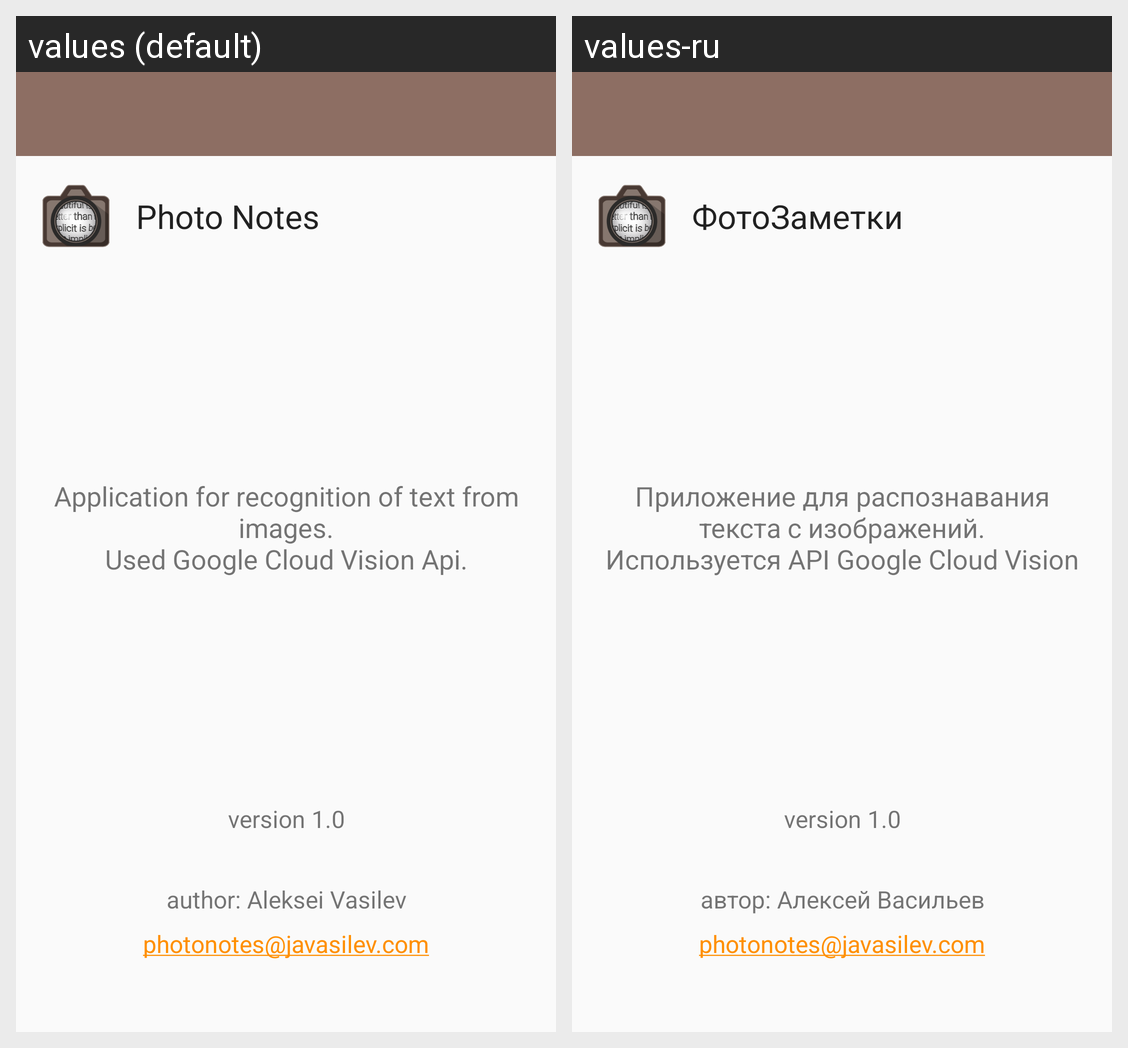

Strings drawn on this Android screen and how each of the app's shown locales translates them:
Android screen res/layout/activity_about.xml rendered under 2 locales, left to right: values (default), values-ru. Device: Nexus 5 (rendered at 1080×1920; each locale shown at half size, 540×960, under a caption strip naming it); theme AppTheme.
Strings drawn on this screen, with the default value and each locale's value (text and hints the layout hard-codes, and strings that could not be matched under every locale, appear in the picture but are not listed):

app_name
  values: Photo Notes
  values-ru: ФотоЗаметки

about_text
  values: Application for recognition of text from images.
      Used Google Cloud Vision Api.
  values-ru: Приложение для распознавания текста с изображений.
      Используется API Google Cloud Vision

version
  values: version 1.0
  values-ru: version 1.0  [not translated; the default value is used]

author_aleksei_vasilev
  values: author: Aleksei Vasilev
  values-ru: автор: Алексей Васильев

photonotes_javasilev_com
  values: photonotes@javasilev.com
  values-ru: photonotes@javasilev.com  [not translated; the default value is used]
